Run: headless pygame with SDL's dummy video driver; simulated clock (each Clock.tick advances the game by its frame time, no real sleeping); random seed 0; keys injected as events and as key.get_pressed() state; no mouse input.
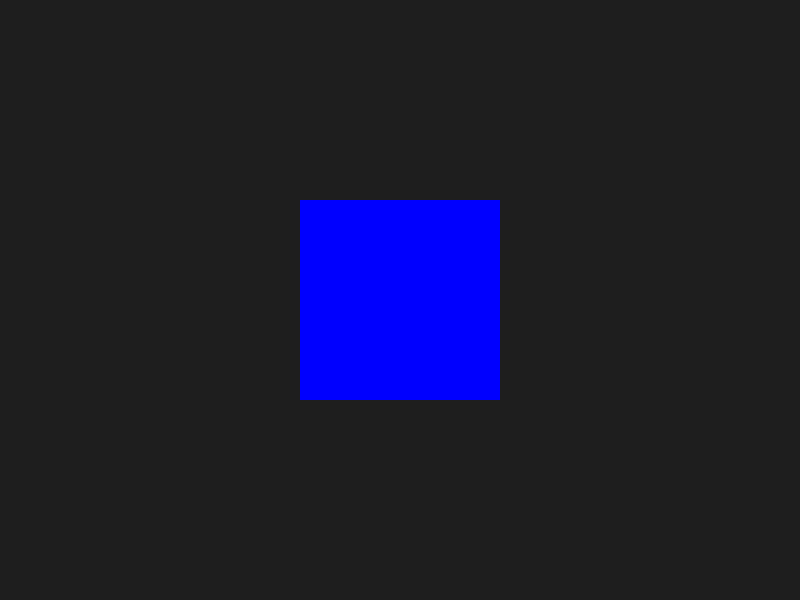
Frame 1 of 4 · flips 1–60 · no input
Frame 2 of 4 · flips 61–180 · tapped SPACE, RETURN · held RIGHT (→), D · screen unchanged from frame 1, image omitted
Frame 3 of 4 · flips 181–300 · held DOWN (↓), S · screen unchanged from frame 2, image omitted
Frame 4 of 4 · flips 301–420 · held LEFT (←), A, UP (↑), W · screen unchanged from frame 3, image omitted

The pygame program that drew these frames:

import pygame
import sys

pygame.init()


WIDTH, HEIGHT = 800, 600
screen = pygame.display.set_mode((WIDTH, HEIGHT))
pygame.display.set_caption("Game screen")


size = 200
blue = (0, 0, 255)


square_rect = pygame.Rect(0, 0, size, size)
square_rect.center = screen.get_rect().center

running = True
while running:
    for event in pygame.event.get():
        if event.type == pygame.QUIT:
            running = False


    screen.fill((30, 30, 30))


    pygame.draw.rect(screen, blue, square_rect)

    pygame.display.flip()

pygame.quit()
sys.exit()
